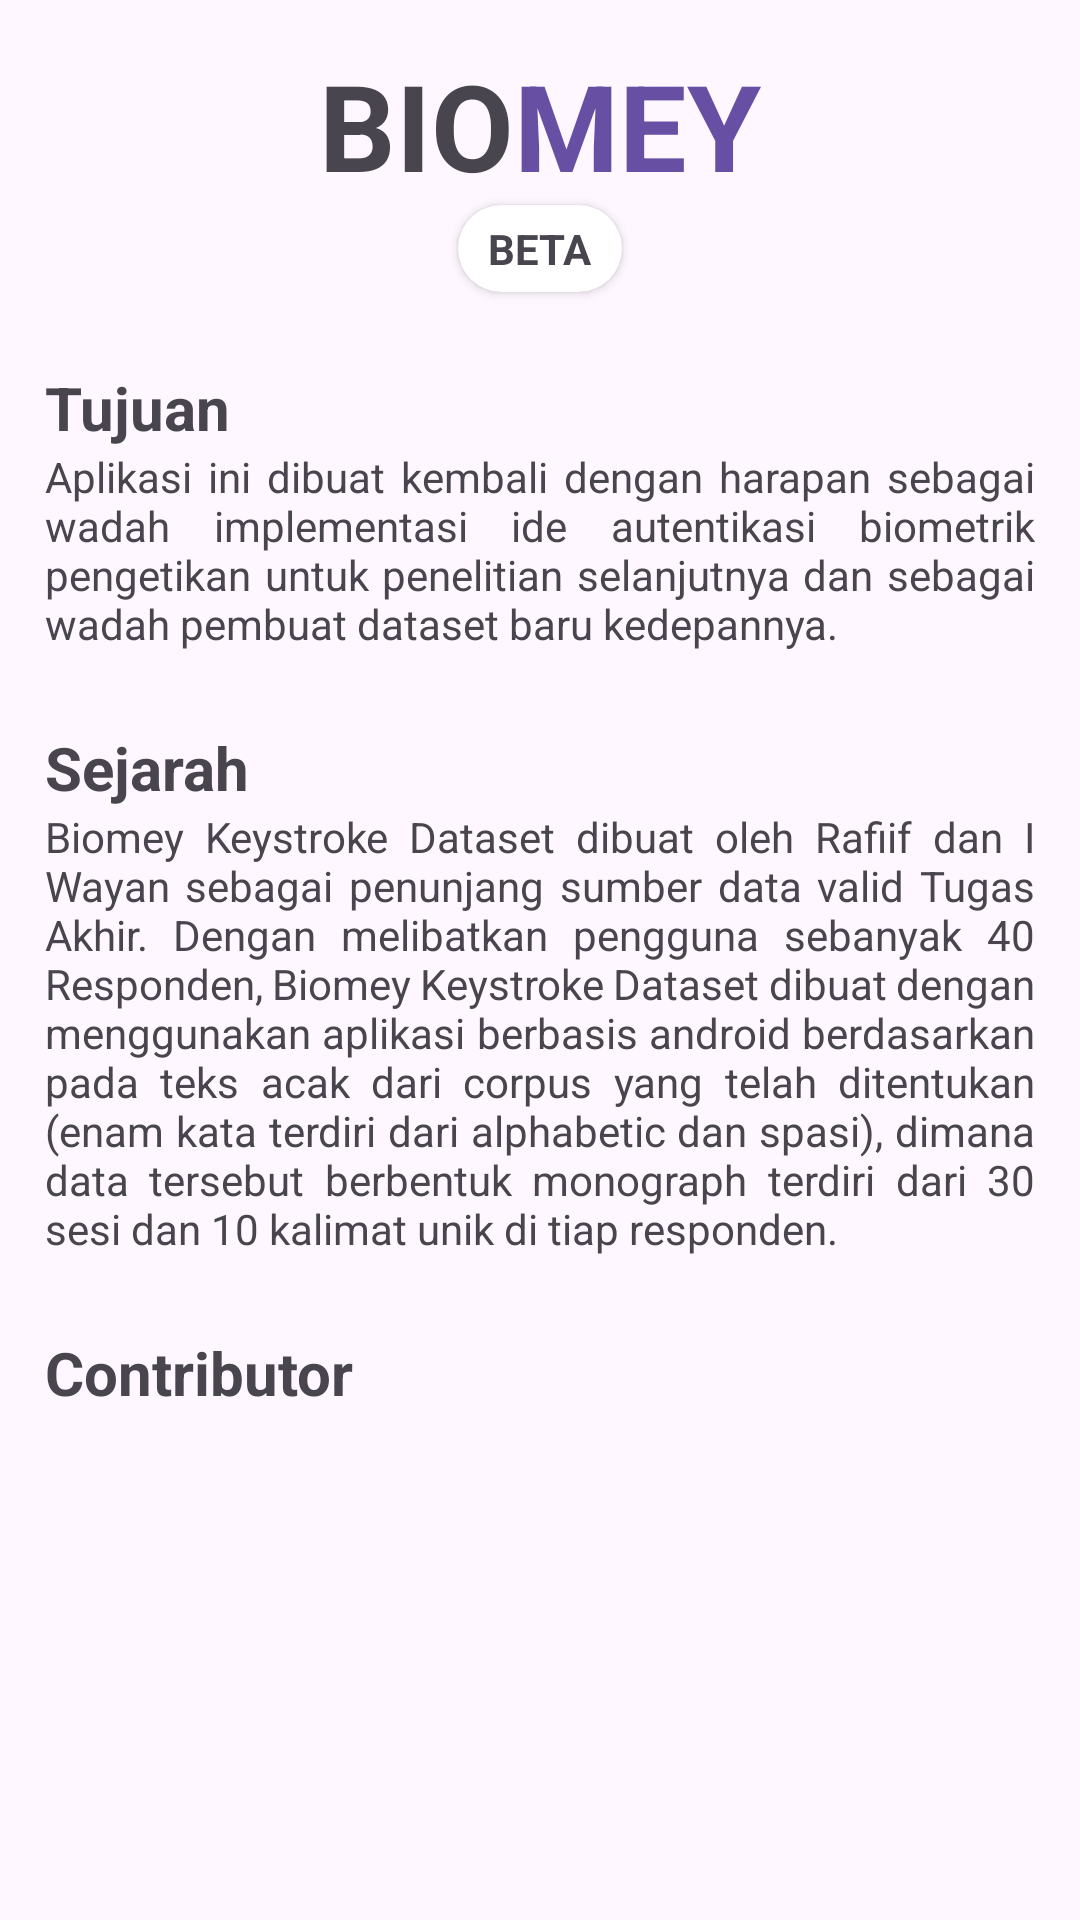

Layout XML and referenced resources for this Android screen:
<!-- AndroidManifest.xml: application theme Theme.Biomey -->
<!-- res/layout/activity_about.xml -->
<?xml version="1.0" encoding="utf-8"?>
<LinearLayout xmlns:android="http://schemas.android.com/apk/res/android"
    xmlns:app="http://schemas.android.com/apk/res-auto"
    xmlns:tools="http://schemas.android.com/tools"
    android:id="@+id/main"
    android:layout_width="match_parent"
    android:layout_height="match_parent"
    android:orientation="vertical"
    tools:context=".ui.activity.AboutActivity">

    <LinearLayout
        android:layout_width="match_parent"
        android:layout_height="wrap_content"
        android:layout_margin="15dp"
        android:orientation="vertical">

        <LinearLayout
            android:layout_width="wrap_content"
            android:layout_height="wrap_content"
            android:layout_gravity="center"
            android:orientation="horizontal"
            app:layout_constraintBottom_toBottomOf="parent"
            app:layout_constraintEnd_toEndOf="parent"
            app:layout_constraintStart_toStartOf="parent"
            app:layout_constraintTop_toTopOf="parent">

            <TextView
                android:layout_width="wrap_content"
                android:layout_height="wrap_content"
                android:text="Bio"
                android:textAllCaps="true"
                android:textSize="40sp"
                android:textStyle="bold" />

            <TextView
                android:layout_width="wrap_content"
                android:layout_height="wrap_content"
                android:text="Mey"
                android:textAllCaps="true"
                android:textColor="?colorPrimary"
                android:textSize="40sp"
                android:textStyle="bold" />

        </LinearLayout>

        <androidx.cardview.widget.CardView
            android:layout_width="wrap_content"
            android:layout_height="wrap_content"
            android:layout_gravity="center"
            android:layout_marginBottom="25dp"
            app:cardCornerRadius="50dp">

            <TextView
                android:layout_width="wrap_content"
                android:layout_height="wrap_content"
                android:layout_marginStart="10dp"
                android:layout_marginEnd="10dp"
                android:layout_marginTop="5dp"
                android:layout_marginBottom="5dp"
                android:text="BETA"
                android:textStyle="bold"/>

        </androidx.cardview.widget.CardView>

        <TextView
            android:layout_width="wrap_content"
            android:layout_height="wrap_content"
            android:text="Tujuan"
            android:textStyle="bold"
            android:textSize="20sp" />

        <TextView
            android:layout_width="wrap_content"
            android:layout_height="wrap_content"
            android:text="Aplikasi ini dibuat kembali dengan harapan sebagai wadah implementasi ide autentikasi biometrik pengetikan untuk penelitian selanjutnya dan sebagai wadah pembuat dataset baru kedepannya."
            android:justificationMode="inter_word"
            android:layout_marginBottom="25dp"/>

        <TextView
            android:layout_width="wrap_content"
            android:layout_height="wrap_content"
            android:text="Sejarah"
            android:textStyle="bold"
            android:textSize="20sp" />

        <TextView
            android:layout_width="wrap_content"
            android:layout_height="wrap_content"
            android:layout_marginBottom="25dp"
            android:justificationMode="inter_word"
            android:text="Biomey Keystroke Dataset dibuat oleh Rafiif dan I Wayan sebagai penunjang sumber data valid Tugas Akhir. Dengan melibatkan pengguna sebanyak 40 Responden, Biomey Keystroke Dataset dibuat dengan menggunakan aplikasi berbasis android berdasarkan pada teks acak dari corpus yang telah ditentukan (enam kata terdiri dari alphabetic dan spasi), dimana data tersebut berbentuk monograph terdiri dari 30 sesi dan 10 kalimat unik di tiap responden." />

        <TextView
            android:layout_width="wrap_content"
            android:layout_height="wrap_content"
            android:text="Contributor"
            android:textStyle="bold"
            android:textSize="20sp" />


    </LinearLayout>

    <androidx.recyclerview.widget.RecyclerView
        android:id="@+id/contributor"
        android:layout_width="match_parent"
        android:layout_height="wrap_content" />

</LinearLayout>
<!-- resources referenced by this layout -->
<resources>
  <style name="Theme.Biomey" parent="Base.Theme.Biomey" />
  <style name="Base.Theme.Biomey" parent="Theme.Material3.DayNight.NoActionBar">
          
          
      </style>
</resources>
